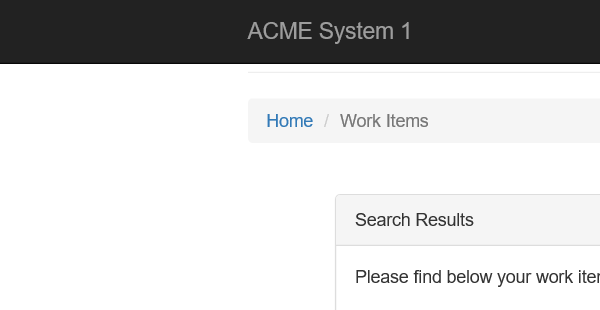
Workflow: System1_NavigateDashboard

Step 1: Attach Browser 'chrome.exe ACME' in window 'ACME System 1 - Work Items'

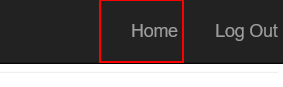
Step 2: click on the link 'Home'
